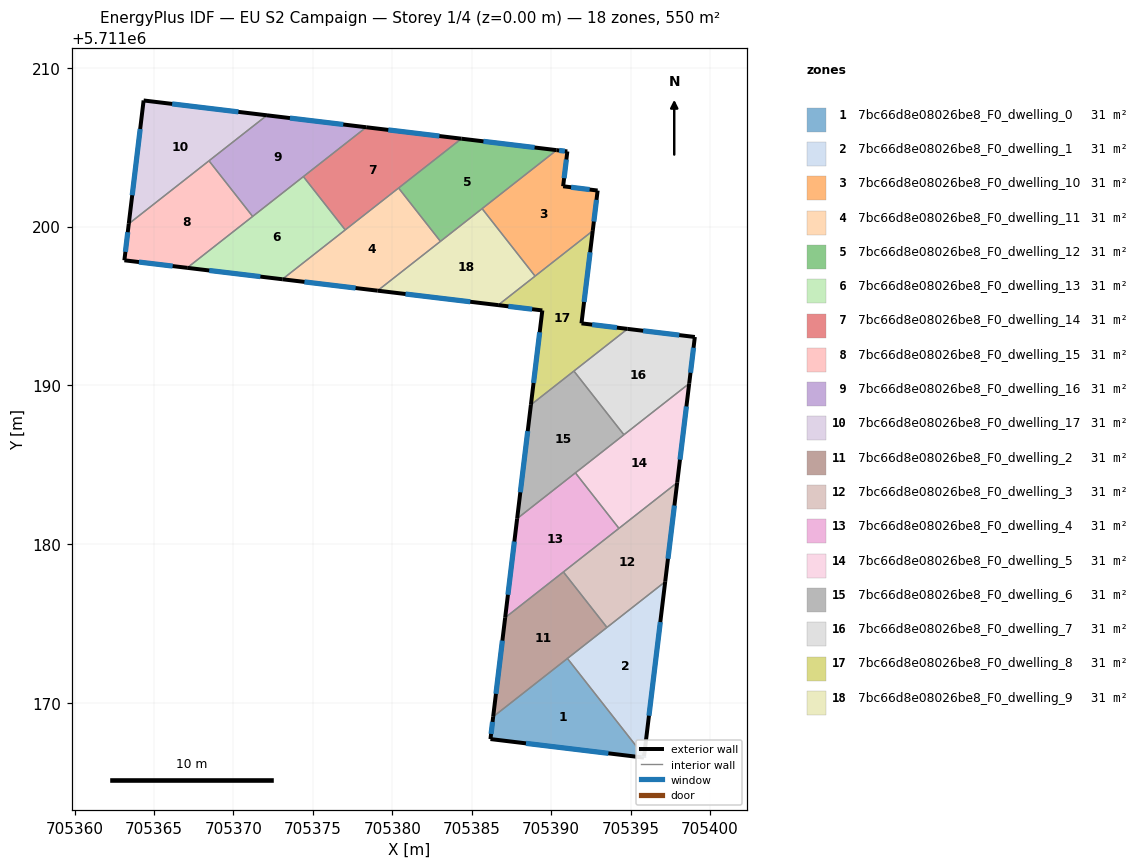
=== STOREY PLAN SPEC (per zone: floor XY polygon, exterior-wall plan segments, windows/doors) ===
zone 1: 7bc66d8e08026be8_F0_dwelling_0  (30.6 m²)
  floor: (705395.84, 5711166.57) (705395.85, 5711166.67) (705391.03, 5711172.81) (705386.35, 5711169.14) (705386.18, 5711167.74)
  exterior wall: (705395.85, 5711166.67) – (705395.84, 5711166.57)  [0.1 m]
    window: (705395.85, 5711166.64) – (705395.84, 5711166.59)  [0.1 m²]
  exterior wall: (705395.84, 5711166.57) – (705386.18, 5711167.74)  [9.7 m]
    window: (705393.60, 5711166.84) – (705388.42, 5711167.47)  [8.4 m²]
  exterior wall: (705386.18, 5711167.74) – (705386.35, 5711169.14)  [1.4 m]
    window: (705386.22, 5711168.06) – (705386.31, 5711168.82)  [1.2 m²]
  interior walls: 2
zone 2: 7bc66d8e08026be8_F0_dwelling_1  (30.6 m²)
  floor: (705395.85, 5711166.67) (705397.18, 5711177.64) (705391.03, 5711172.81)
  exterior wall: (705397.18, 5711177.64) – (705395.85, 5711166.67)  [11.1 m]
    window: (705396.87, 5711175.10) – (705396.16, 5711169.21)  [9.6 m²]
  interior walls: 3
zone 3: 7bc66d8e08026be8_F0_dwelling_10  (30.6 m²)
  floor: (705392.62, 5711199.73) (705392.93, 5711202.27) (705390.76, 5711202.54) (705391.02, 5711204.73) (705390.34, 5711204.81) (705385.66, 5711201.13) (705388.99, 5711196.88)
  exterior wall: (705390.34, 5711204.81) – (705391.02, 5711204.73)  [0.7 m]
    window: (705390.50, 5711204.79) – (705390.86, 5711204.75)  [0.6 m²]
  exterior wall: (705391.02, 5711204.73) – (705390.76, 5711202.54)  [2.2 m]
    window: (705390.96, 5711204.22) – (705390.82, 5711203.04)  [1.9 m²]
  exterior wall: (705390.76, 5711202.54) – (705392.93, 5711202.27)  [2.2 m]
    window: (705391.26, 5711202.47) – (705392.42, 5711202.33)  [1.9 m²]
  exterior wall: (705392.93, 5711202.27) – (705392.62, 5711199.73)  [2.6 m]
    window: (705392.86, 5711201.68) – (705392.69, 5711200.32)  [2.2 m²]
  interior walls: 3
zone 4: 7bc66d8e08026be8_F0_dwelling_11  (30.6 m²)
  floor: (705383.03, 5711199.07) (705380.40, 5711202.42) (705373.08, 5711196.68) (705379.08, 5711195.96)
  exterior wall: (705379.08, 5711195.96) – (705373.08, 5711196.68)  [6.0 m]
    window: (705377.69, 5711196.13) – (705374.47, 5711196.52)  [5.2 m²]
  interior walls: 4
zone 5: 7bc66d8e08026be8_F0_dwelling_12  (30.6 m²)
  floor: (705390.34, 5711204.81) (705384.35, 5711205.53) (705380.40, 5711202.42) (705383.03, 5711199.07)
  exterior wall: (705384.35, 5711205.53) – (705390.34, 5711204.81)  [6.0 m]
    window: (705385.74, 5711205.36) – (705388.96, 5711204.98)  [5.2 m²]
  interior walls: 4
zone 6: 7bc66d8e08026be8_F0_dwelling_13  (30.6 m²)
  floor: (705377.04, 5711199.79) (705374.41, 5711203.14) (705367.09, 5711197.40) (705373.08, 5711196.68)
  exterior wall: (705373.08, 5711196.68) – (705367.09, 5711197.40)  [6.0 m]
    window: (705371.70, 5711196.85) – (705368.48, 5711197.23)  [5.2 m²]
  interior walls: 4
zone 7: 7bc66d8e08026be8_F0_dwelling_14  (30.6 m²)
  floor: (705384.35, 5711205.53) (705378.36, 5711206.25) (705374.41, 5711203.14) (705377.04, 5711199.79)
  exterior wall: (705378.36, 5711206.25) – (705384.35, 5711205.53)  [6.0 m]
    window: (705379.75, 5711206.08) – (705382.97, 5711205.70)  [5.2 m²]
  interior walls: 4
zone 8: 7bc66d8e08026be8_F0_dwelling_15  (30.6 m²)
  floor: (705371.21, 5711200.64) (705368.46, 5711204.14) (705363.41, 5711200.17) (705363.14, 5711197.88) (705367.09, 5711197.40)
  exterior wall: (705363.14, 5711197.88) – (705363.41, 5711200.17)  [2.3 m]
    window: (705363.20, 5711198.41) – (705363.35, 5711199.64)  [2.0 m²]
  exterior wall: (705367.09, 5711197.40) – (705363.14, 5711197.88)  [4.0 m]
    window: (705366.18, 5711197.51) – (705364.05, 5711197.77)  [3.4 m²]
  interior walls: 3
zone 9: 7bc66d8e08026be8_F0_dwelling_16  (30.6 m²)
  floor: (705378.36, 5711206.25) (705372.11, 5711207.00) (705368.46, 5711204.14) (705371.21, 5711200.64)
  exterior wall: (705372.11, 5711207.00) – (705378.36, 5711206.25)  [6.3 m]
    window: (705373.56, 5711206.83) – (705376.92, 5711206.42)  [5.4 m²]
  interior walls: 4
zone 10: 7bc66d8e08026be8_F0_dwelling_17  (30.6 m²)
  floor: (705372.11, 5711207.00) (705364.35, 5711207.94) (705363.41, 5711200.17)
  exterior wall: (705363.41, 5711200.17) – (705364.35, 5711207.94)  [7.8 m]
    window: (705363.63, 5711201.97) – (705364.13, 5711206.14)  [6.8 m²]
  exterior wall: (705364.35, 5711207.94) – (705372.11, 5711207.00)  [7.8 m]
    window: (705366.14, 5711207.72) – (705370.31, 5711207.22)  [6.8 m²]
  interior walls: 2
zone 11: 7bc66d8e08026be8_F0_dwelling_2  (30.6 m²)
  floor: (705393.51, 5711174.77) (705390.77, 5711178.26) (705387.11, 5711175.38) (705386.35, 5711169.14)
  exterior wall: (705386.35, 5711169.14) – (705387.11, 5711175.38)  [6.3 m]
    window: (705386.53, 5711170.59) – (705386.93, 5711173.94)  [5.4 m²]
  interior walls: 4
zone 12: 7bc66d8e08026be8_F0_dwelling_3  (30.6 m²)
  floor: (705397.18, 5711177.64) (705397.94, 5711183.88) (705390.77, 5711178.26) (705393.51, 5711174.77)
  exterior wall: (705397.94, 5711183.88) – (705397.18, 5711177.64)  [6.3 m]
    window: (705397.76, 5711182.44) – (705397.35, 5711179.09)  [5.4 m²]
  interior walls: 4
zone 13: 7bc66d8e08026be8_F0_dwelling_4  (30.6 m²)
  floor: (705394.27, 5711181.00) (705391.53, 5711184.50) (705387.86, 5711181.62) (705387.11, 5711175.38)
  exterior wall: (705387.11, 5711175.38) – (705387.86, 5711181.62)  [6.3 m]
    window: (705387.28, 5711176.82) – (705387.69, 5711180.17)  [5.4 m²]
  interior walls: 4
zone 14: 7bc66d8e08026be8_F0_dwelling_5  (30.6 m²)
  floor: (705397.94, 5711183.88) (705398.69, 5711190.12) (705391.53, 5711184.50) (705394.27, 5711181.00)
  exterior wall: (705398.69, 5711190.12) – (705397.94, 5711183.88)  [6.3 m]
    window: (705398.52, 5711188.68) – (705398.11, 5711185.33)  [5.4 m²]
  interior walls: 4
zone 15: 7bc66d8e08026be8_F0_dwelling_6  (30.6 m²)
  floor: (705394.58, 5711186.89) (705391.43, 5711190.90) (705388.73, 5711188.78) (705387.86, 5711181.62)
  exterior wall: (705387.86, 5711181.62) – (705388.73, 5711188.78)  [7.2 m]
    window: (705388.06, 5711183.27) – (705388.53, 5711187.12)  [6.2 m²]
  interior walls: 4
zone 16: 7bc66d8e08026be8_F0_dwelling_7  (30.6 m²)
  floor: (705398.69, 5711190.12) (705399.05, 5711193.05) (705394.81, 5711193.56) (705391.43, 5711190.90) (705394.58, 5711186.89)
  exterior wall: (705399.05, 5711193.05) – (705398.69, 5711190.12)  [3.0 m]
    window: (705398.96, 5711192.37) – (705398.77, 5711190.80)  [2.6 m²]
  exterior wall: (705394.81, 5711193.56) – (705399.05, 5711193.05)  [4.3 m]
    window: (705395.79, 5711193.44) – (705398.07, 5711193.17)  [3.7 m²]
  interior walls: 3
zone 17: 7bc66d8e08026be8_F0_dwelling_8  (30.6 m²)
  floor: (705394.81, 5711193.56) (705391.91, 5711193.91) (705392.62, 5711199.73) (705386.67, 5711195.05) (705389.45, 5711194.72) (705388.73, 5711188.78)
  exterior wall: (705391.91, 5711193.91) – (705394.81, 5711193.56)  [2.9 m]
    window: (705392.58, 5711193.83) – (705394.14, 5711193.64)  [2.5 m²]
  exterior wall: (705388.73, 5711188.78) – (705389.45, 5711194.72)  [6.0 m]
    window: (705388.89, 5711190.15) – (705389.28, 5711193.34)  [5.2 m²]
  exterior wall: (705389.45, 5711194.72) – (705386.67, 5711195.05)  [2.8 m]
    window: (705388.80, 5711194.80) – (705387.31, 5711194.98)  [2.4 m²]
  exterior wall: (705392.62, 5711199.73) – (705391.91, 5711193.91)  [5.9 m]
    window: (705392.45, 5711198.38) – (705392.07, 5711195.25)  [5.1 m²]
  interior walls: 4
zone 18: 7bc66d8e08026be8_F0_dwelling_9  (30.6 m²)
  floor: (705388.99, 5711196.88) (705385.66, 5711201.13) (705379.08, 5711195.96) (705386.67, 5711195.05)
  exterior wall: (705386.67, 5711195.05) – (705379.08, 5711195.96)  [7.6 m]
    window: (705384.91, 5711195.26) – (705380.83, 5711195.75)  [6.6 m²]
  interior walls: 4

=== DERIVED (storey summary) ===
Building: EU S2 Campaign
Storey: 1 of 4  (floor level z = 0.00 m)
Storey gross floor area: 550.2 m²
Zones on this storey: 18
  - 7bc66d8e08026be8_F0_dwelling_0: floor 30.6 m²; exterior wall 11.2 m (33.7 m²); 3 window(s) 9.7 m²; WWR 28.8%
  - 7bc66d8e08026be8_F0_dwelling_1: floor 30.6 m²; exterior wall 11.1 m (33.2 m²); 1 window(s) 9.6 m²; WWR 28.8%
  - 7bc66d8e08026be8_F0_dwelling_10: floor 30.6 m²; exterior wall 7.6 m (22.9 m²); 4 window(s) 6.6 m²; WWR 28.8%
  - 7bc66d8e08026be8_F0_dwelling_11: floor 30.6 m²; exterior wall 6.0 m (18.1 m²); 1 window(s) 5.2 m²; WWR 28.8%
  - 7bc66d8e08026be8_F0_dwelling_12: floor 30.6 m²; exterior wall 6.0 m (18.1 m²); 1 window(s) 5.2 m²; WWR 28.8%
  - 7bc66d8e08026be8_F0_dwelling_13: floor 30.6 m²; exterior wall 6.0 m (18.1 m²); 1 window(s) 5.2 m²; WWR 28.8%
  - 7bc66d8e08026be8_F0_dwelling_14: floor 30.6 m²; exterior wall 6.0 m (18.1 m²); 1 window(s) 5.2 m²; WWR 28.8%
  - 7bc66d8e08026be8_F0_dwelling_15: floor 30.6 m²; exterior wall 6.3 m (18.9 m²); 2 window(s) 5.5 m²; WWR 28.8%
  - 7bc66d8e08026be8_F0_dwelling_16: floor 30.6 m²; exterior wall 6.3 m (18.9 m²); 1 window(s) 5.4 m²; WWR 28.8%
  - 7bc66d8e08026be8_F0_dwelling_17: floor 30.6 m²; exterior wall 15.6 m (46.9 m²); 2 window(s) 13.5 m²; WWR 28.8%
  - 7bc66d8e08026be8_F0_dwelling_2: floor 30.6 m²; exterior wall 6.3 m (18.8 m²); 1 window(s) 5.4 m²; WWR 28.8%
  - 7bc66d8e08026be8_F0_dwelling_3: floor 30.6 m²; exterior wall 6.3 m (18.9 m²); 1 window(s) 5.4 m²; WWR 28.8%
  - 7bc66d8e08026be8_F0_dwelling_4: floor 30.6 m²; exterior wall 6.3 m (18.8 m²); 1 window(s) 5.4 m²; WWR 28.8%
  - 7bc66d8e08026be8_F0_dwelling_5: floor 30.6 m²; exterior wall 6.3 m (18.8 m²); 1 window(s) 5.4 m²; WWR 28.8%
  - 7bc66d8e08026be8_F0_dwelling_6: floor 30.6 m²; exterior wall 7.2 m (21.6 m²); 1 window(s) 6.2 m²; WWR 28.8%
  - 7bc66d8e08026be8_F0_dwelling_7: floor 30.6 m²; exterior wall 7.2 m (21.6 m²); 2 window(s) 6.2 m²; WWR 28.8%
  - 7bc66d8e08026be8_F0_dwelling_8: floor 30.6 m²; exterior wall 17.6 m (52.7 m²); 4 window(s) 15.2 m²; WWR 28.8%
  - 7bc66d8e08026be8_F0_dwelling_9: floor 30.6 m²; exterior wall 7.6 m (22.9 m²); 1 window(s) 6.6 m²; WWR 28.8%
Zone adjacency (shared interzone walls):
  - 7bc66d8e08026be8_F0_dwelling_0 ↔ 7bc66d8e08026be8_F0_dwelling_1
  - 7bc66d8e08026be8_F0_dwelling_0 ↔ 7bc66d8e08026be8_F0_dwelling_2
  - 7bc66d8e08026be8_F0_dwelling_1 ↔ 7bc66d8e08026be8_F0_dwelling_2
  - 7bc66d8e08026be8_F0_dwelling_1 ↔ 7bc66d8e08026be8_F0_dwelling_3
  - 7bc66d8e08026be8_F0_dwelling_10 ↔ 7bc66d8e08026be8_F0_dwelling_12
  - 7bc66d8e08026be8_F0_dwelling_10 ↔ 7bc66d8e08026be8_F0_dwelling_8
  - 7bc66d8e08026be8_F0_dwelling_10 ↔ 7bc66d8e08026be8_F0_dwelling_9
  - 7bc66d8e08026be8_F0_dwelling_11 ↔ 7bc66d8e08026be8_F0_dwelling_12
  - 7bc66d8e08026be8_F0_dwelling_11 ↔ 7bc66d8e08026be8_F0_dwelling_13
  - 7bc66d8e08026be8_F0_dwelling_11 ↔ 7bc66d8e08026be8_F0_dwelling_14
  - 7bc66d8e08026be8_F0_dwelling_11 ↔ 7bc66d8e08026be8_F0_dwelling_9
  - 7bc66d8e08026be8_F0_dwelling_12 ↔ 7bc66d8e08026be8_F0_dwelling_14
  - 7bc66d8e08026be8_F0_dwelling_12 ↔ 7bc66d8e08026be8_F0_dwelling_9
  - 7bc66d8e08026be8_F0_dwelling_13 ↔ 7bc66d8e08026be8_F0_dwelling_14
  - 7bc66d8e08026be8_F0_dwelling_13 ↔ 7bc66d8e08026be8_F0_dwelling_15
  - 7bc66d8e08026be8_F0_dwelling_13 ↔ 7bc66d8e08026be8_F0_dwelling_16
  - 7bc66d8e08026be8_F0_dwelling_14 ↔ 7bc66d8e08026be8_F0_dwelling_16
  - 7bc66d8e08026be8_F0_dwelling_15 ↔ 7bc66d8e08026be8_F0_dwelling_16
  - 7bc66d8e08026be8_F0_dwelling_15 ↔ 7bc66d8e08026be8_F0_dwelling_17
  - 7bc66d8e08026be8_F0_dwelling_16 ↔ 7bc66d8e08026be8_F0_dwelling_17
  - 7bc66d8e08026be8_F0_dwelling_2 ↔ 7bc66d8e08026be8_F0_dwelling_3
  - 7bc66d8e08026be8_F0_dwelling_2 ↔ 7bc66d8e08026be8_F0_dwelling_4
  - 7bc66d8e08026be8_F0_dwelling_3 ↔ 7bc66d8e08026be8_F0_dwelling_4
  - 7bc66d8e08026be8_F0_dwelling_3 ↔ 7bc66d8e08026be8_F0_dwelling_5
  - 7bc66d8e08026be8_F0_dwelling_4 ↔ 7bc66d8e08026be8_F0_dwelling_5
  - 7bc66d8e08026be8_F0_dwelling_4 ↔ 7bc66d8e08026be8_F0_dwelling_6
  - 7bc66d8e08026be8_F0_dwelling_5 ↔ 7bc66d8e08026be8_F0_dwelling_6
  - 7bc66d8e08026be8_F0_dwelling_5 ↔ 7bc66d8e08026be8_F0_dwelling_7
  - 7bc66d8e08026be8_F0_dwelling_6 ↔ 7bc66d8e08026be8_F0_dwelling_7
  - 7bc66d8e08026be8_F0_dwelling_6 ↔ 7bc66d8e08026be8_F0_dwelling_8
  - 7bc66d8e08026be8_F0_dwelling_7 ↔ 7bc66d8e08026be8_F0_dwelling_8
  - 7bc66d8e08026be8_F0_dwelling_8 ↔ 7bc66d8e08026be8_F0_dwelling_9